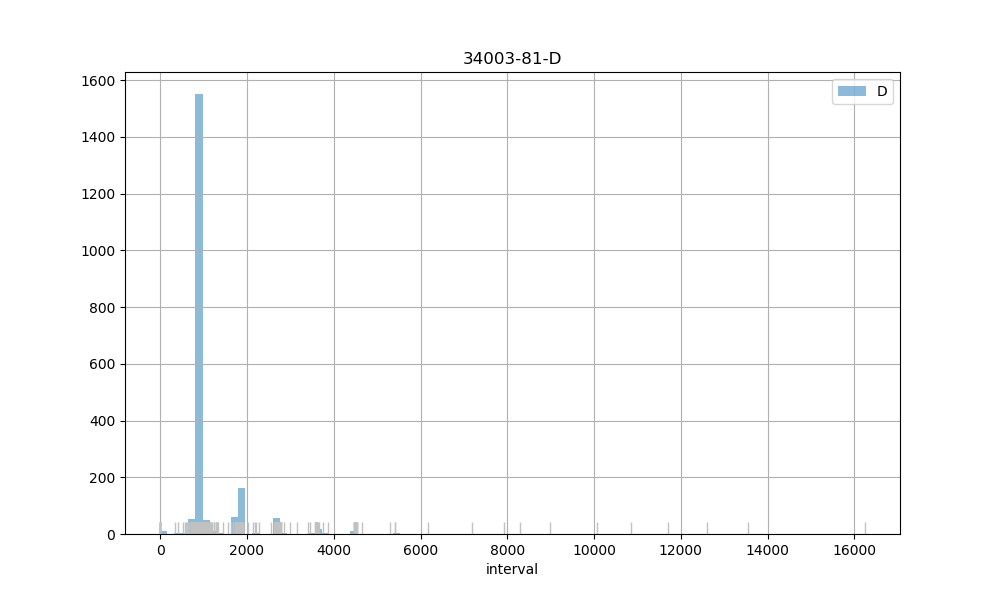

Source data for this figure (header and first rows):
count, 2022.00
mean, 1168
std, 925.8
min, 2.00
25%, 884
50%, 906
75%, 944.8
max, 16238
